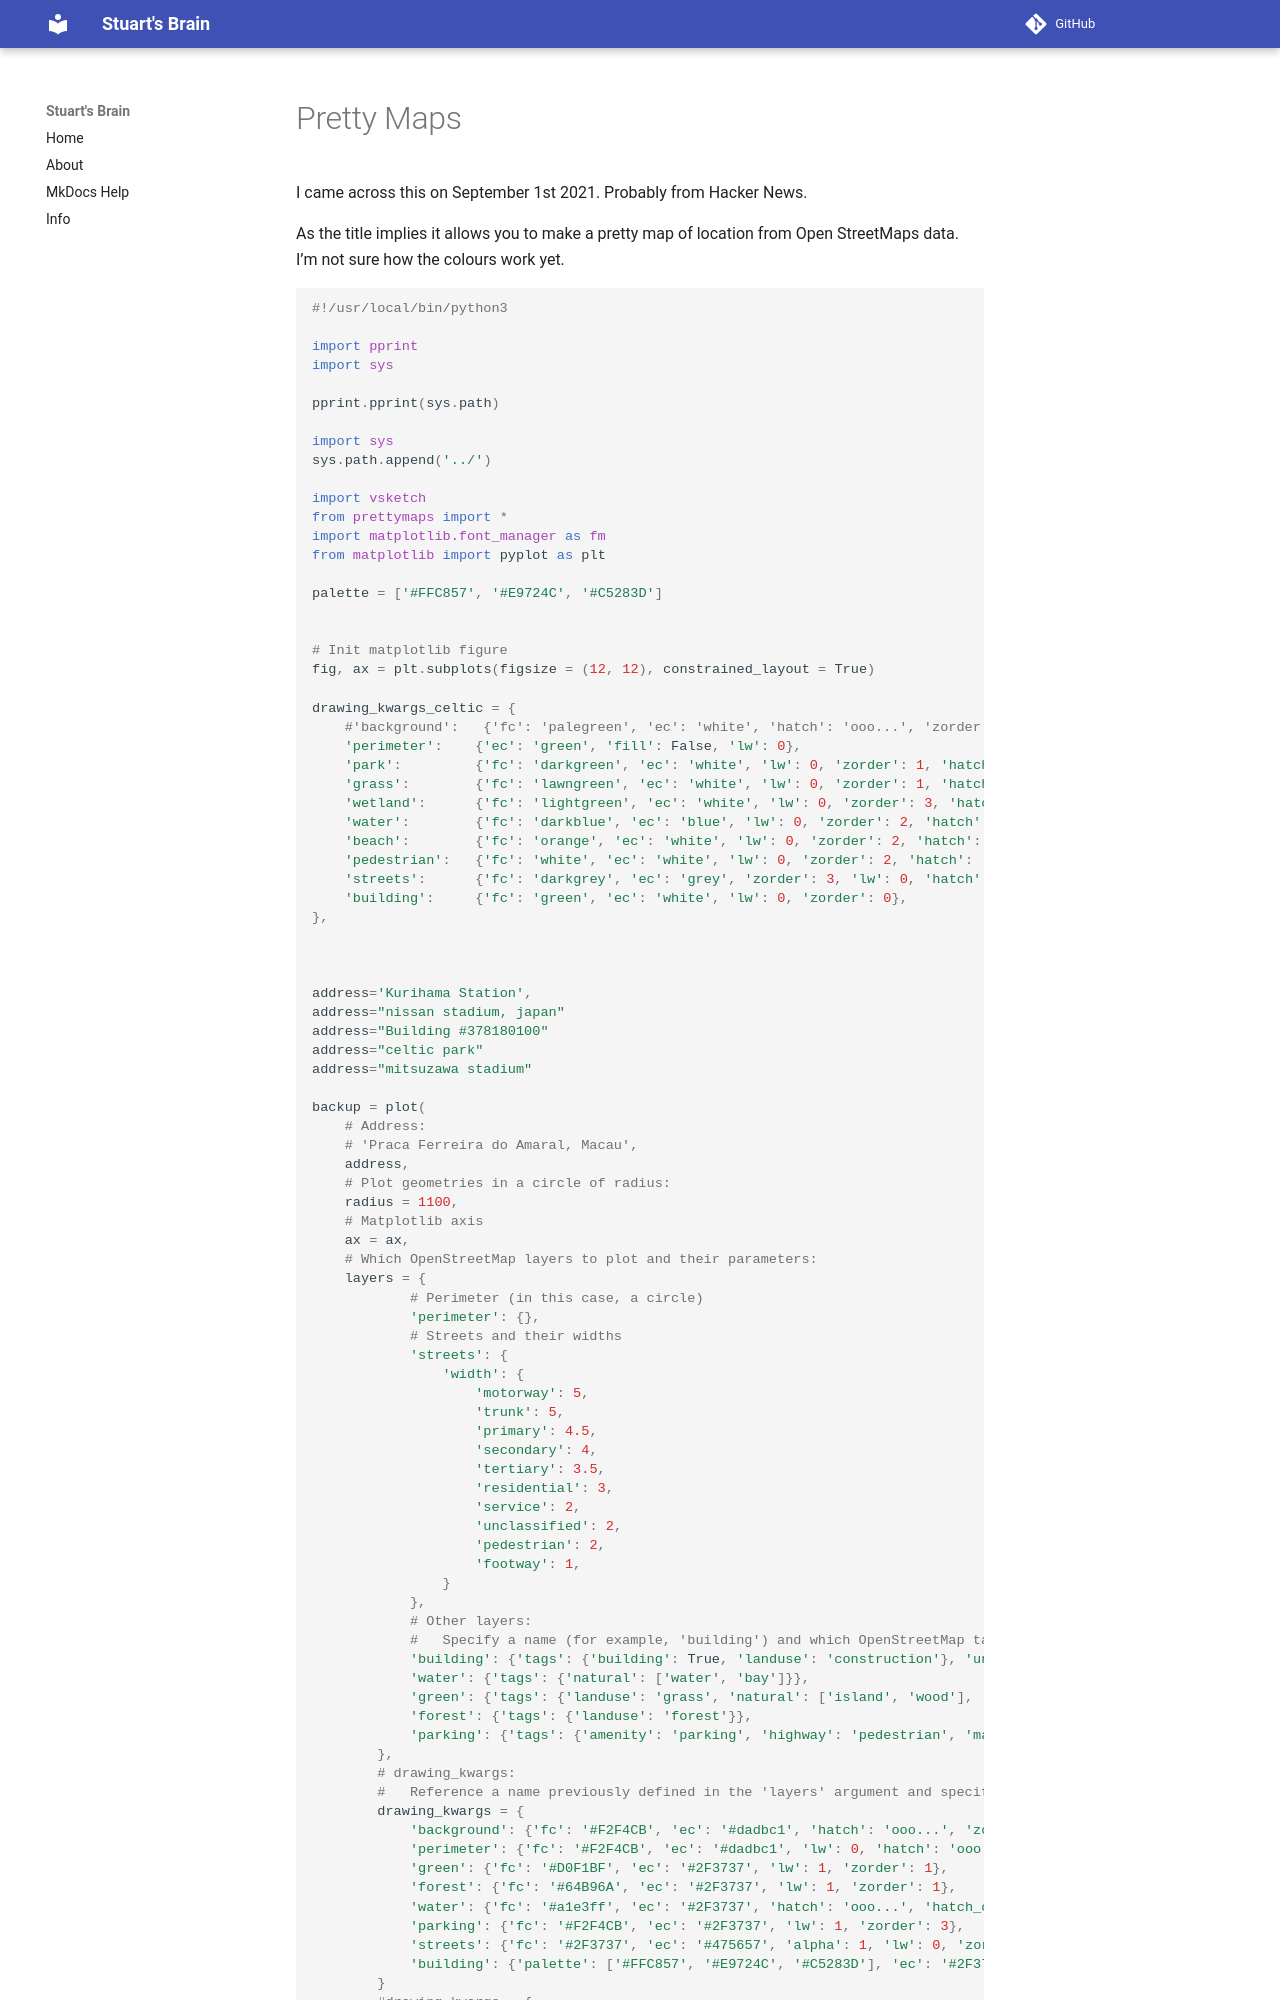

repository: stuartcw/wiki.stuartlabs.com · page: Pretty_Maps/index.html · generator: mkdocs

# Pretty Maps

I came across this on September 1st 2021. Probably from Hacker News.

As the title implies it allows you to make a pretty map of location from Open StreetMaps data. I'm not sure how the colours work yet.

```python
#!/usr/local/bin/python3

import pprint
import sys

pprint.pprint(sys.path)

import sys
sys.path.append('../')

import vsketch
from prettymaps import *
import matplotlib.font_manager as fm
from matplotlib import pyplot as plt

palette = ['#FFC857', '#E9724C', '#C5283D']


# Init matplotlib figure
fig, ax = plt.subplots(figsize = (12, 12), constrained_layout = True)

drawing_kwargs_celtic = {
    #'background':   {'fc': 'palegreen', 'ec': 'white', 'hatch': 'ooo...', 'zorder': -1},
    'perimeter':    {'ec': 'green', 'fill': False, 'lw': 0},
    'park':         {'fc': 'darkgreen', 'ec': 'white', 'lw': 0, 'zorder': 1, 'hatch': 'ooo...'},
    'grass':        {'fc': 'lawngreen', 'ec': 'white', 'lw': 0, 'zorder': 1, 'hatch': 'ooo...'},
    'wetland':      {'fc': 'lightgreen', 'ec': 'white', 'lw': 0, 'zorder': 3, 'hatch': 'ooo...'},
    'water':        {'fc': 'darkblue', 'ec': 'blue', 'lw': 0, 'zorder': 2, 'hatch': 'ooo...'},
    'beach':        {'fc': 'orange', 'ec': 'white', 'lw': 0, 'zorder': 2, 'hatch': 'ooo...'},
    'pedestrian':   {'fc': 'white', 'ec': 'white', 'lw': 0, 'zorder': 2, 'hatch': 'ooo...'},
    'streets':      {'fc': 'darkgrey', 'ec': 'grey', 'zorder': 3, 'lw': 0, 'hatch': 'ooo...'},
    'building':     {'fc': 'green', 'ec': 'white', 'lw': 0, 'zorder': 0},
},



address='Kurihama Station',
address="nissan stadium, japan"
address="Building #378180100"
address="celtic park"
address="mitsuzawa stadium"
